Run: headless pygame with SDL's dummy video driver; simulated clock (each Clock.tick advances the game by its frame time, no real sleeping); random seed 0; keys injected as events and as key.get_pressed() state; no mouse input.
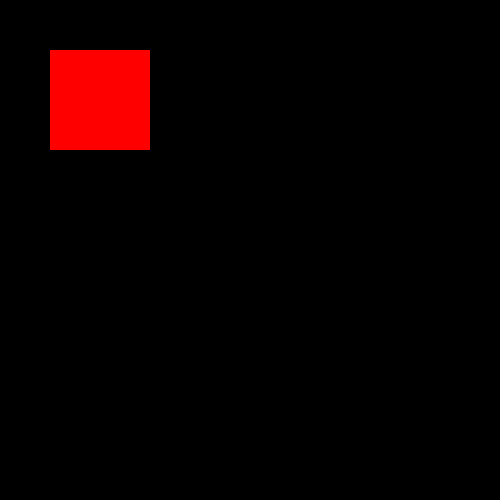
Frame 1 of 4 · flips 1–60 · no input
Frame 2 of 4 · flips 61–180 · tapped SPACE, RETURN · held RIGHT (→), D · screen unchanged from frame 1, image omitted
Frame 3 of 4 · flips 181–300 · held DOWN (↓), S · screen unchanged from frame 2, image omitted
Frame 4 of 4 · flips 301–420 · held LEFT (←), A, UP (↑), W · screen unchanged from frame 3, image omitted

The pygame program that drew these frames:

"""
Top left corner of the screen is (0, 0) coordinate,
bottom right corner is (width, height)
"""

import pygame

# Initialising pygame
pygame.init()

# window's size (@width, @height)
screen = pygame.display.set_mode((500, 500))
pygame.display.set_caption('My First Pygame Window!')  # window's title

run = True

# Main loop
while run:
    # Delaying the game the given amount of @milliseconds
    pygame.time.delay(100)

    for event in pygame.event.get():
        if event.type == pygame.QUIT:
            run = False

    # Drawing a rectangle - (@window_obj, @RGB_tuple, @rect_tuple)
    # @rect_tuple = (@x_coordinate, @y_coordinate, @width, @height)
    # coordinates of rectangle's top left corner
    pygame.draw.rect(screen, (255, 0, 0), (50, 50, 100, 100))

    # Fills the screen with color (@RGB_tuple)
    # screen.fill((0, 0, 0))

    # Updating the screen
    pygame.display.update()


# Closing the game
pygame.quit()
